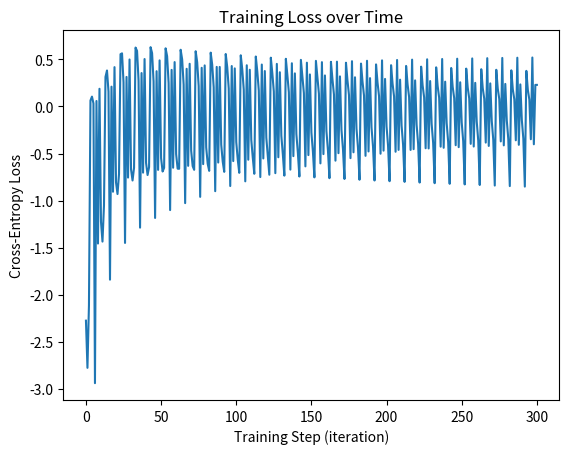

Python code for this plot:
# -*- coding: utf-8 -*-
"""LogisticRegression.ipynb

Automatically generated by Colab.

"""

import numpy as np

# Each array resembles a random val, [Hours studied,hours slept, practice problems]
features = []
features.append(np.array([1,5,0]))
features.append(np.array([2,6,1]))
features.append(np.array([3,5,2]))
features.append(np.array([4,7,3]))
features.append(np.array([5,6,3]))
features.append(np.array([6,8,4]))
features.append(np.array([1,7,2]))
features.append(np.array([3,8,3]))
features.append(np.array([2,5,1]))
features.append(np.array([4,6,3]))
y = np.array([0,0,0,1,1,1,0,1,0,1])


rng = np.random.default_rng()  # modern, recommended way
weights = rng.uniform(-1, 1, size=3)  # gives 3 random numbers between -1 and 1
bias = rng.uniform(-1, 1)

# Hyperparameters
learning_rate = 0.01
epochs = 30

#Graphing purposes
loss_history = []

# Training loop
for epoch in range(epochs):
  for i, x in enumerate(features):
    # getting correct operations for updating weights and biases
    y_prime = features[i].dot(weights) + bias
    sigmoid = 1/(1 + np.exp(-y_prime))
    error = -y[i]*np.log(sigmoid) + (1-y[i]) * np.log(1-sigmoid)
    loss_history.append(error) # for visuialization purposes only
    grad_w = (sigmoid-y[i])*features[i]
    grad_b = (sigmoid-y[i])

    # updating weights and biases
    for j, feature in enumerate(x): # each individual feature (length 3)
      weights[j] = weights[j] - learning_rate*(sigmoid-y[i])*x[j]
      bias = bias - learning_rate*(sigmoid-y[i])

# Testing dataset

features = []
features.append(np.array([2,5,2]))
features.append(np.array([3,6,2]))
features.append(np.array([4,7,3]))
features.append(np.array([5,6,4]))
features.append(np.array([1,8,1]))
features.append(np.array([6,7,4]))
y = np.array([0,0,1,1,0,1])

predictions = []
# testing loop
for i,feature in enumerate(features):
  y_prime = feature.dot(weights) + bias
  sigmoid = 1/(1+ np.exp(-y_prime))
  if( sigmoid >= 0.5):
    predictions.append(1)
  else:
    predictions.append(0)


# checking the accuracy
count = 0
length = len(predictions)
for i, output in enumerate(y):
  if predictions[i] == y[i]:
    count = count + 1

print((count/length)*100,'%')

import matplotlib.pyplot as plt

# --- Inside your training loop, after computing 'error' ---
# Instead of modifying your original code, just append the error
# This goes right after `error = -y[i]*np.log(sigmoid) + (1-y[i]) * np.log(1-sigmoid)`
loss_history.append(error)

# --- After your training/testing loops ---
# Plot the loss over iterations
plt.plot(loss_history)
plt.xlabel('Training Step (iteration)')
plt.ylabel('Cross-Entropy Loss')
plt.title('Training Loss over Time')
plt.show()